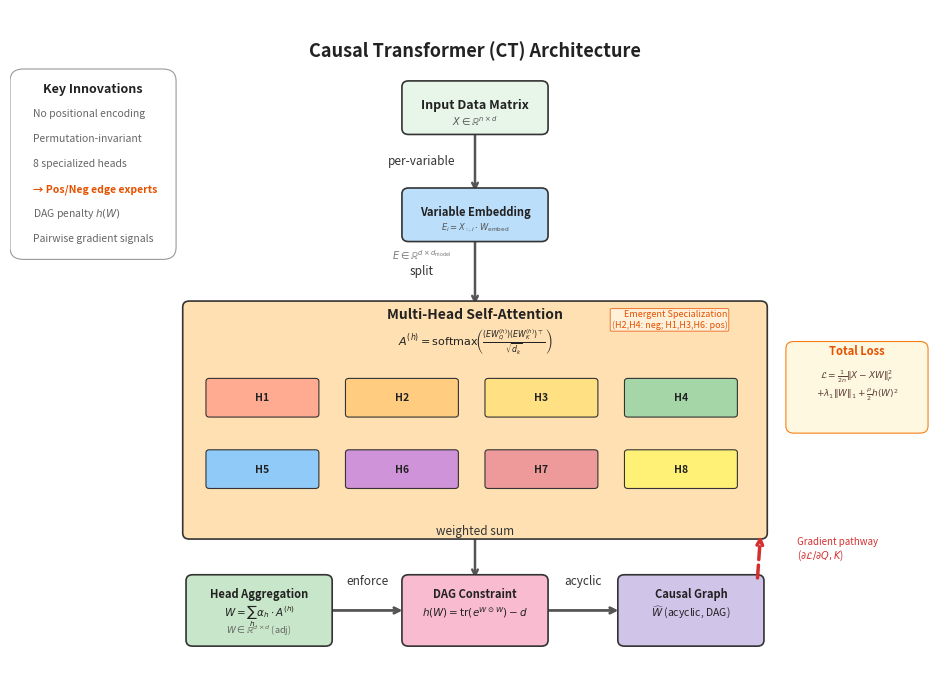

Here is the Python script that generated this plot: (Note: this script raises an exception after producing the figure.)
"""
Fig 1: Causal Transformer Architecture. Small boxes, long arrows.
"""
import matplotlib
matplotlib.use('Agg')
import matplotlib.pyplot as plt
from matplotlib.patches import FancyBboxPatch
import os

FIG_W = 12.0; FIG_H = 8.5; DPI = 300

C_INPUT='#E8F5E9'; C_EMBED='#BBDEFB'; C_ATTN='#FFE0B2'
C_HEADS=['#FFAB91','#FFCC80','#FFE082','#A5D6A7','#90CAF9','#CE93D8','#EF9A9A','#FFF176']
C_AGG='#C8E6C9'; C_DAG='#F8BBD0'; C_OUT='#D1C4E9'
C_BORDER='#333333'; C_ARROW='#555555'; C_TEXT='#222222'; C_GRAD='#D32F2F'

fig, ax = plt.subplots(figsize=(FIG_W, FIG_H))
ax.set_xlim(0, 14); ax.set_ylim(0, 11); ax.axis('off')

def box(ax,x,y,w,h,c,t,s='',fs=9):
    ax.add_patch(FancyBboxPatch((x,y),w,h,boxstyle="round,pad=0.1",
        facecolor=c,edgecolor=C_BORDER,linewidth=1.2,zorder=2))
    ax.text(x+w/2,y+h/2+0.04,t,ha='center',va='center',fontsize=fs,
        fontweight='bold',color=C_TEXT,zorder=3)
    if s:
        ax.text(x+w/2,y+h/2-0.22,s,ha='center',va='center',
            fontsize=fs-2,color='#555555',style='italic',zorder=3)

def arr(ax,x1,y1,x2,y2,c=C_ARROW,lw=1.8):
    ax.annotate('',xy=(x2,y2),xytext=(x1,y1),
        arrowprops=dict(arrowstyle='->',color=c,lw=lw,
        connectionstyle='arc3,rad=0'),zorder=1)

CX=7.0; BW=2.0; AX=2.7; AW=8.6

# ============================================================
# 1. INPUT (y=9.0, h=0.7)
# ============================================================
box(ax, CX-BW/2, 9.0, BW, 0.7, C_INPUT, 'Input Data Matrix',
    r'$X \in \mathbb{R}^{n \times d}$', fs=9)
arr(ax, CX, 9.0, CX, 7.9)   # span=1.1
ax.text(CX - 0.8, 8.45, "per-variable", va="center", ha="center", fontsize=8.5, color='#333333')

# ============================================================
# 2. VARIABLE EMBEDDING (y=7.2, h=0.7)
# ============================================================
box(ax, CX-BW/2, 7.2, BW, 0.7, C_EMBED, 'Variable Embedding',
    r'$E_i = X_{:,i} \cdot W_{\mathrm{embed}}$', fs=8)
ax.text(CX - 0.8, 6.8, r'$E \in \mathbb{R}^{d \times d_{\mathrm{model}}}$',
    ha='center', fontsize=7, color='#777777', style='italic')
arr(ax, CX, 7.2, CX, 6.0)   # span=1.2
ax.text(CX - 0.8, 6.6, "split", va="center", ha="center", fontsize=8.5, color='#333333')

# ============================================================
# 3. MULTI-HEAD SELF-ATTENTION (y=2.2, h=3.8)
# ============================================================
box(ax, AX, 2.2, AW, 3.8, C_ATTN, '', '', fs=9)
ax.text(CX, 5.8, 'Multi-Head Self-Attention', ha='center',
        fontsize=10, fontweight='bold', color=C_TEXT)
ax.text(CX, 5.35, r'$A^{(h)} = \mathrm{softmax}\!\left(\frac{(E W_Q^{(h)})(E W_K^{(h)})^\top}{\sqrt{d_k}}\right)$',
        ha='center', fontsize=8, color=C_TEXT)

hw=1.6; hgap=0.5; hx0=AX+0.3; hyt=4.2; hyb=3.0
for i in range(8):
    r=0 if i<4 else 1; c=i if i<4 else i-4
    hx=hx0+c*(hw+hgap); hy=hyt if r==0 else hyb
    ax.add_patch(FancyBboxPatch((hx,hy),hw,0.55,boxstyle="round,pad=0.05",
        facecolor=C_HEADS[i],edgecolor=C_BORDER,linewidth=0.8,zorder=3))
    ax.text(hx+hw/2,hy+0.275,f'H{i+1}',ha='center',va='center',
        fontsize=7.5,fontweight='bold',color=C_TEXT,zorder=4)

ax.text(AX+AW-0.5,5.95,'Emergent Specialization\n(H2,H4: neg; H1,H3,H6: pos)',
    ha='right',va='top',fontsize=6.5,color='#E65100',zorder=5,
    bbox=dict(boxstyle='round,pad=0.15',facecolor='#FFF3E0',
    edgecolor='#E65100',alpha=0.85,linewidth=0.6))

# ============================================================
# 4. BOTTOM (y=0.4, h=1.0, gap=2.5)
# ============================================================
BY=0.4; BH=1.0; BW_b=2.0; BGAP=2.5
L_CX=CX-BW_b-BGAP/2; C_CX=CX; R_CX=CX+BW_b+BGAP/2

box(ax, L_CX-BW_b/2, BY, BW_b, BH, C_AGG, '', '', fs=9)
ax.text(L_CX, BY+BH-0.28, 'Head Aggregation', ha='center', fontsize=8, fontweight='bold', color=C_TEXT)
ax.text(L_CX, BY+BH*0.4, r'$W = \sum_h \alpha_h \cdot A^{(h)}$', ha='center', fontsize=7.5, color=C_TEXT)
ax.text(L_CX, BY+0.12, r'$W \in \mathbb{R}^{d \times d}$ (adj)', ha='center',
        fontsize=6.5, color='#666666', style='italic')

box(ax, C_CX-BW_b/2, BY, BW_b, BH, C_DAG, '', '', fs=9)
ax.text(C_CX, BY+BH-0.28, 'DAG Constraint', ha='center', fontsize=8, fontweight='bold', color=C_TEXT)
ax.text(C_CX, BY+BH*0.4, r'$h(W) = \mathrm{tr}(e^{W \odot W}) - d$', ha='center', fontsize=7.5, color=C_TEXT)

box(ax, R_CX-BW_b/2, BY, BW_b, BH, C_OUT, '', '', fs=9)
ax.text(R_CX, BY+BH-0.28, 'Causal Graph', ha='center', fontsize=8, fontweight='bold', color=C_TEXT)
ax.text(R_CX, BY+BH*0.4, r'$\widehat{W}$ (acyclic, DAG)', ha='center', fontsize=7.5, color=C_TEXT)

arr(ax, CX, 2.2, CX, BY+BH)  # span=0.8
ax.text(CX, 2.12, "weighted sum", va="bottom", ha="center", fontsize=8.5, color='#333333')

aly=BY+BH/2
arr(ax, L_CX+BW_b/2+0.05, aly, C_CX-BW_b/2-0.05, aly, lw=2.0)
ax.text((L_CX+BW_b/2+C_CX-BW_b/2)/2, aly+0.38, 'enforce',
        ha='center', va='bottom', fontsize=8.5, color='#333333')
arr(ax, C_CX+BW_b/2+0.05, aly, R_CX-BW_b/2-0.05, aly, lw=2.0)
ax.text((C_CX+BW_b/2+R_CX-BW_b/2)/2, aly+0.38, 'acyclic',
        ha='center', va='bottom', fontsize=8.5, color='#333333')

# ============================================================
# 5. LEFT: Key Innovations
# ============================================================
lx=0.2
ax.add_patch(FancyBboxPatch((lx,7.0),2.1,2.8,boxstyle="round,pad=0.2",
    facecolor='white',edgecolor='#999999',linewidth=0.8,zorder=5))
ax.text(lx+1.05,9.6,'Key Innovations',ha='center',fontsize=9,fontweight='bold',color=C_TEXT,zorder=6)
for i,(t,cl) in enumerate([(n,c) for n,c in zip(
    ['No positional encoding','Permutation-invariant','8 specialized heads',
     '\u2192 Pos/Neg edge experts','DAG penalty $h(W)$','Pairwise gradient signals'],
    ['#666666','#666666','#666666','#E65100','#666666','#666666'])]):
    w='bold' if '\u2192' in t else 'normal'
    ax.text(lx+0.15,9.2-i*0.42,t,fontsize=7.5,color=cl,fontweight=w,zorder=6)

# ============================================================
# 6. RIGHT: Total Loss + Gradient
# ============================================================
loss_x=AX+AW+0.5
ax.add_patch(FancyBboxPatch((loss_x,4.0),1.9,1.3,boxstyle="round,pad=0.12",
    facecolor='#FFF8E1',edgecolor='#F57F17',linewidth=0.8,zorder=5))
ax.text(loss_x+0.95,5.2,'Total Loss',ha='center',fontsize=8,fontweight='bold',color='#E65100',zorder=6)
ax.text(loss_x+0.95,4.8,r'$\mathcal{L} = \frac{1}{2n}\|X-XW\|_F^2$',ha='center',fontsize=6.5,color='#5D4037',zorder=6)
ax.text(loss_x+0.95,4.5,r'$+ \lambda_1\|W\|_1 + \frac{\rho}{2}h(W)^2$',ha='center',fontsize=6.5,color='#5D4037',zorder=6)

# Gradient: Output top → ATTN bottom (short, near-vertical)
ax.annotate('',xy=(AX+AW,2.2),xytext=(R_CX+BW_b/2,BY+BH),
    arrowprops=dict(arrowstyle='->',color=C_GRAD,lw=2.5,linestyle='dashed'),zorder=5)
ax.text(R_CX+BW_b/2+0.6,BY+BH+0.3,'Gradient pathway\n($\\partial\\mathcal{L}/\\partial Q,K$)',
    fontsize=7,color=C_GRAD,va='bottom',ha='left',zorder=5,
    bbox=dict(boxstyle='round,pad=0.1',facecolor='white',edgecolor='none'))

# ============================================================
# TITLE
# ============================================================
ax.text(CX,10.2,'Causal Transformer (CT) Architecture',
    ha='center',fontsize=13,fontweight='bold',color=C_TEXT)

# ============================================================
# SAVE
# ============================================================
out_dir=os.path.join(os.path.dirname(os.path.abspath(__file__)),'..','figures')
os.makedirs(out_dir,exist_ok=True)
for fmt in['png','pdf']:
    p=f'{out_dir}/fig1_architecture.{fmt}'
    fig.savefig(p,dpi=DPI,bbox_inches='tight',pad_inches=0.1,facecolor='white',edgecolor='none')
    print(f'Saved: {p} ({os.path.getsize(p)/1024:.0f} KB)')
plt.close()
print('Done.')
